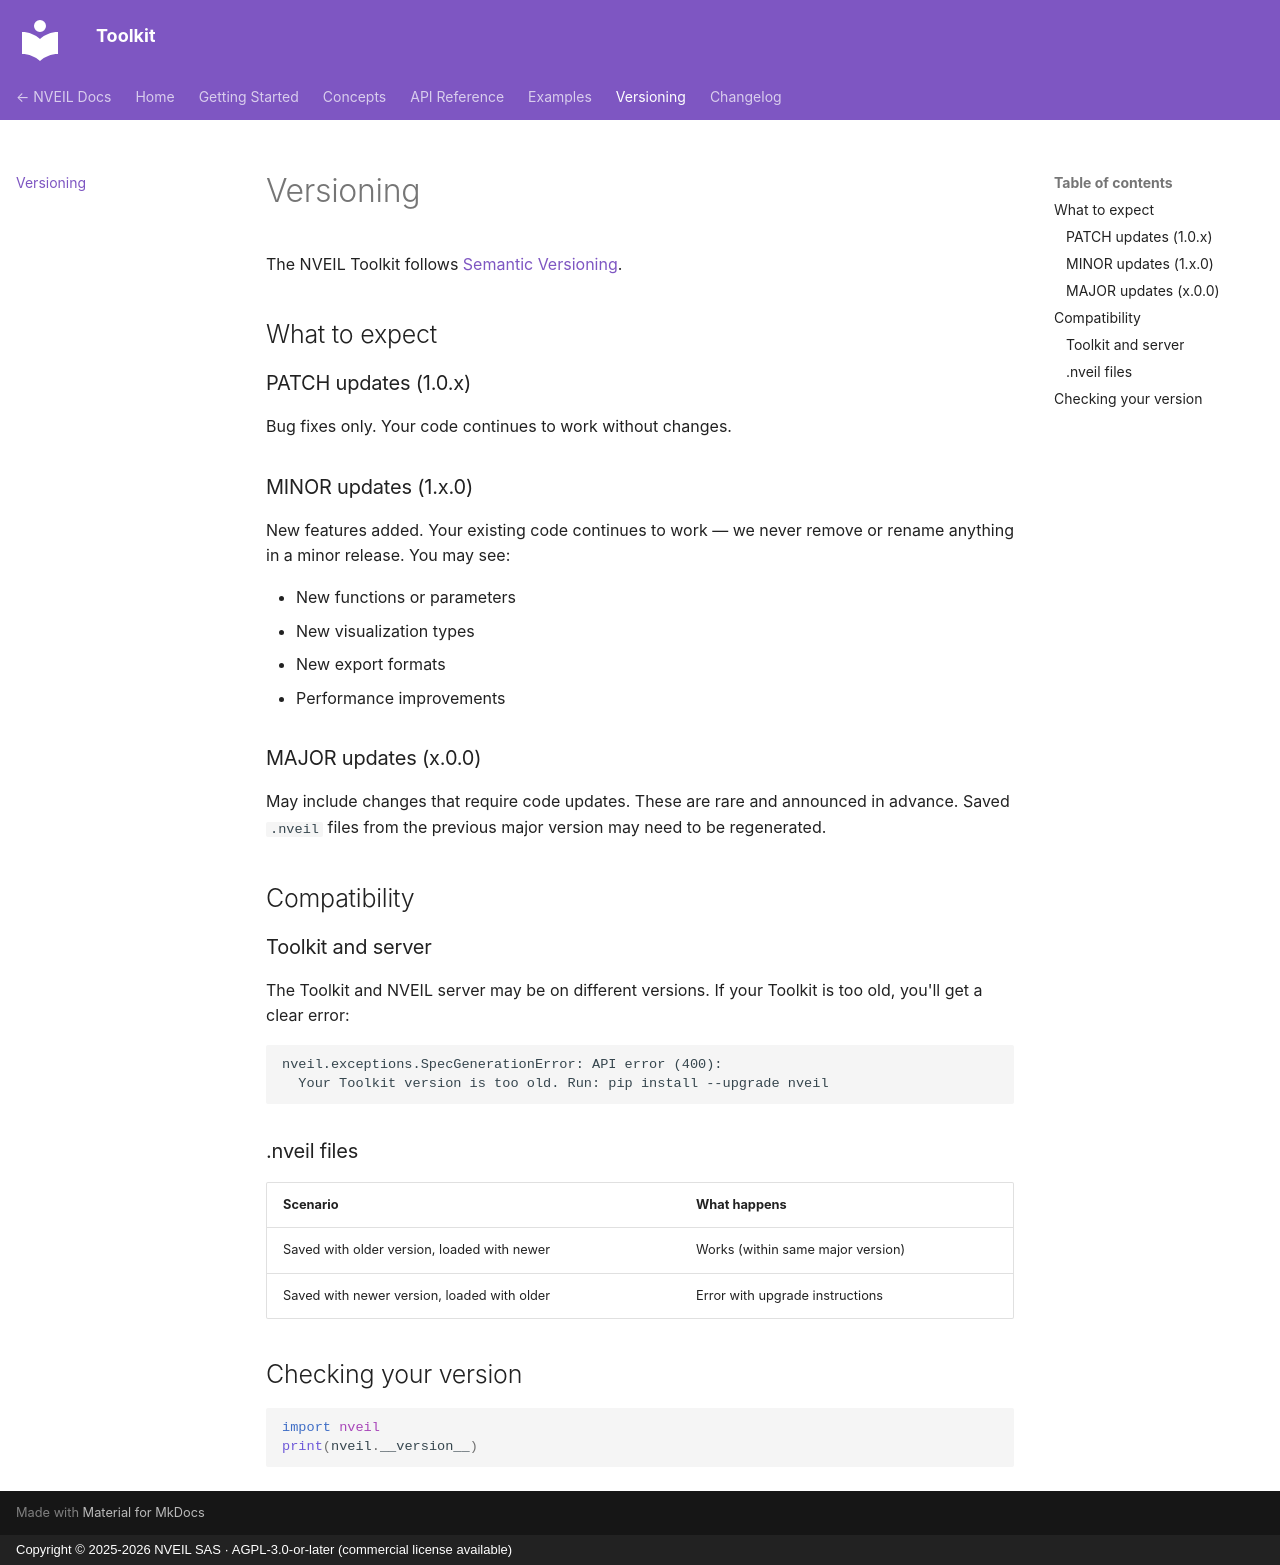

repository: nveil-ai/nveil-toolkit · page: versioning/index.html · generator: mkdocs · copyright: Copyright © 2025-2026 NVEIL SAS · AGPL-3.0-or-later (commercial license available)

# Versioning

The NVEIL Toolkit follows [Semantic Versioning](https://semver.org/).

## What to expect

### PATCH updates (1.0.x)

Bug fixes only. Your code continues to work without changes.

### MINOR updates (1.x.0)

New features added. Your existing code continues to work — we never remove or rename anything in a minor release. You may see:

- New functions or parameters
- New visualization types
- New export formats
- Performance improvements

### MAJOR updates (x.0.0)

May include changes that require code updates. These are rare and announced in advance. Saved `.nveil` files from the previous major version may need to be regenerated.

## Compatibility

### Toolkit and server

The Toolkit and NVEIL server may be on different versions. If your Toolkit is too old, you'll get a clear error:

```
nveil.exceptions.SpecGenerationError: API error (400):
  Your Toolkit version is too old. Run: pip install --upgrade nveil
```

### .nveil files

| Scenario | What happens |
|----------|-------------|
| Saved with older version, loaded with newer | Works (within same major version) |
| Saved with newer version, loaded with older | Error with upgrade instructions |

## Checking your version

```python
import nveil
print(nveil.__version__)
```
